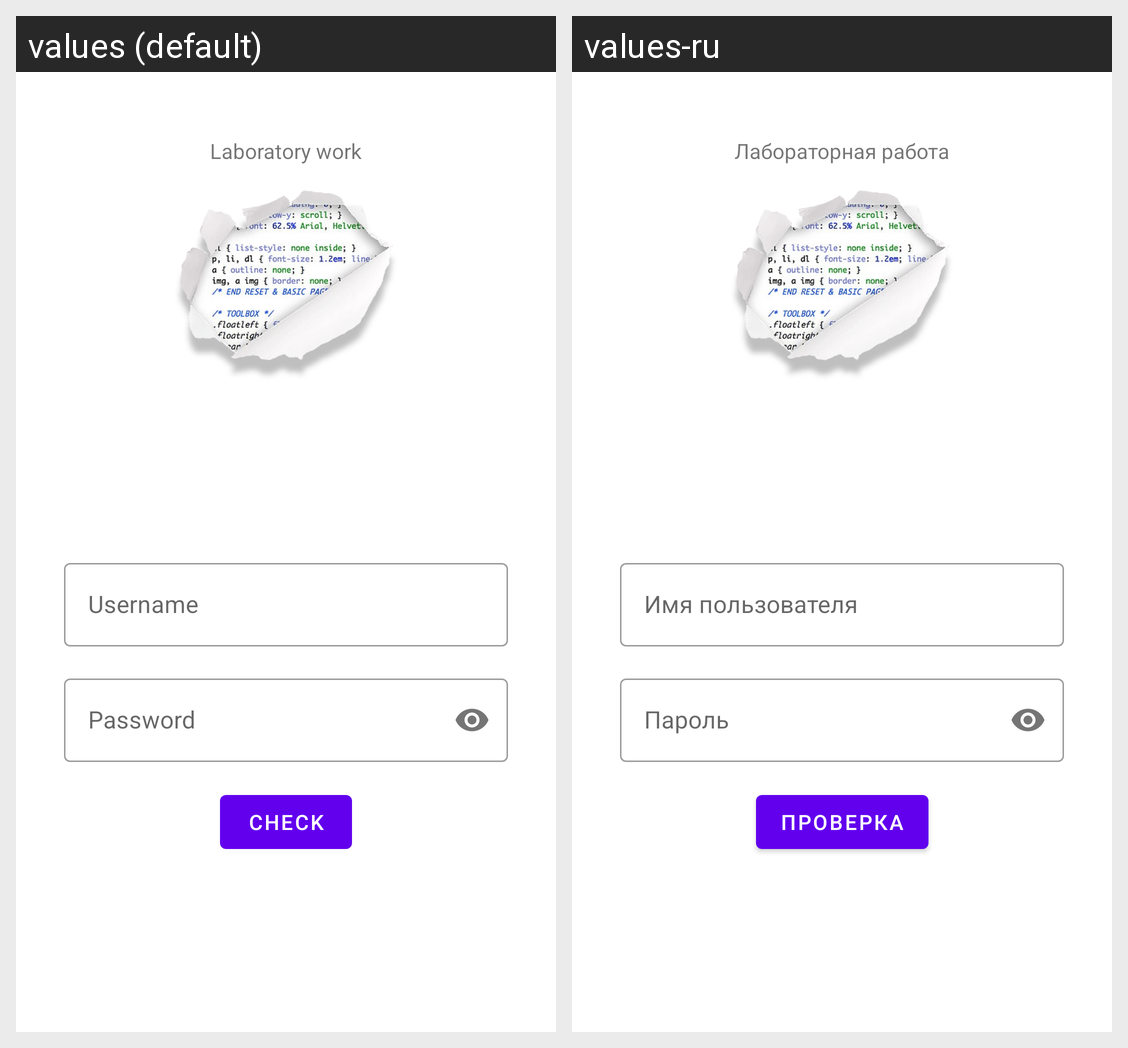

The same Android screen rendered under two of its app's locales, left to right. List the strings drawn on it with the default value and each locale's translation.
Android screen res/layout/fragment_lab6.xml rendered under 2 locales, left to right: values (default), values-ru. Device: Nexus 5 (rendered at 1080×1920; each locale shown at half size, 540×960, under a caption strip naming it); theme AppTheme.
Strings drawn on this screen, with the default value and each locale's value (text and hints the layout hard-codes, and strings that could not be matched under every locale, appear in the picture but are not listed):

laboratory_work
  values: Laboratory work
  values-ru: Лабораторная работа

username
  values: Username
  values-ru: Имя пользователя

password
  values: Password
  values-ru: Пароль

check
  values: Check
  values-ru: Проверка
